Run: headless pygame with SDL's dummy video driver; simulated clock (each Clock.tick advances the game by its frame time, no real sleeping); random seed 0; keys injected as events and as key.get_pressed() state; no mouse input.
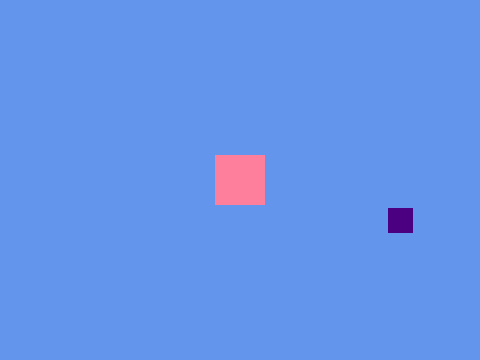
Frame 1 of 4 · flips 1–60 · no input
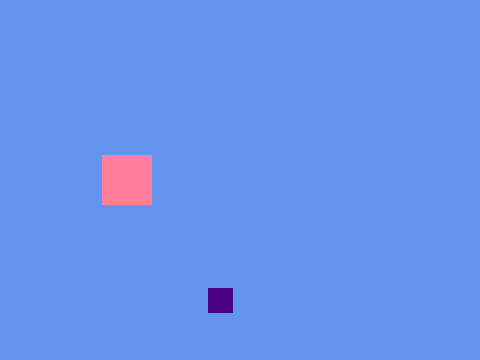
Frame 2 of 4 · flips 61–180 · tapped SPACE, RETURN · held RIGHT (→), D
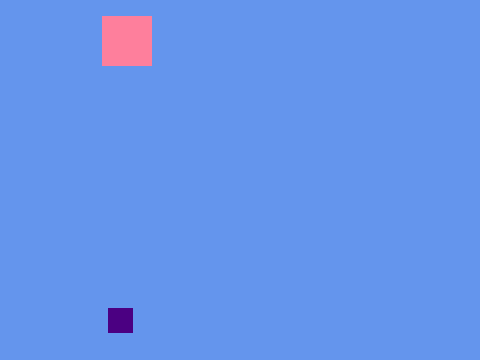
Frame 3 of 4 · flips 181–300 · held DOWN (↓), S
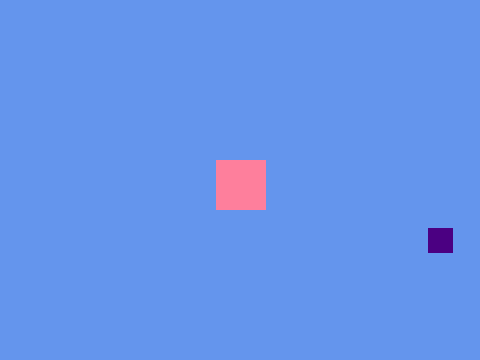
Frame 4 of 4 · flips 301–420 · held LEFT (←), A, UP (↑), W

The pygame program that drew these frames:

import pygame
import random
import math

HEIGHT = 360
WIDTH = 480
FPS = 30
title = "Template"

#Colors (R,G,B)
BLACK = (0, 0, 0)
WHITE = (255, 255, 255)
RED = (255, 0, 0)
BLUE = (0, 0, 255)
GREEN = (0, 255, 0)
YELLOW = (255, 255, 0)
PURPLE = (75, 0, 130)
ORANGE = (255, 69, 0)
PINK = (254, 127, 156)
BROWN = (139, 69, 19)
C_BLUE = (100, 149, 237)
colors = [BLACK,WHITE,RED,BLUE,GREEN,YELLOW,PURPLE,ORANGE,PINK,BROWN,C_BLUE]

#Game Classes
class Npc(pygame.sprite.Sprite):
    def __init__(self):
        super(Npc, self).__init__()
        self.image = pygame.Surface((25,25))
        self.image.fill(PURPLE)
        self.rect = self.image.get_rect()
        #self.rect.bottomright = (0,0)
        self.rect.center = (WIDTH/2,HEIGHT/2)
        #self.ang = 0
        self.speedx = 5
        self.speedy = 5
        #self.do_circle = False

    def update(self):
        self.rect.x += self.speedx
        self.rect.y += self.speedy

        #Bouncing movement
        if self.rect.right >= WIDTH-1 or self.rect.left <= 0:
            self.speedx *= -1
        if self.rect.top <= 1 or self.rect.bottom >= HEIGHT-1:
            self.speedy *= -1

        #Square movement
        # if self.rect.right >= WIDTH-1:
        #     self.speedx = 0
        #     self.speedy = -5
        # if self.rect.top <= 1:
        #     self.speedx = -5
        #     self.speedy = 0
        # if self.rect.left <= 1:
        #     self.speedx = 0
        #     self.speedy = 5
        # if self.rect.bottom >= HEIGHT-1:
        #     self.speedx = 5
        #     self.speedy = 0

        #Enemy movement pattern
        # if self.rect.centerx >= WIDTH/2 and self.ang < 360:
        #     self.do_circle = True
        #     if self.ang < 360:
        #         rad = self.ang * math.pi / 180
        #         self.rect.centery = -math.sin(rad) * 5 + self.rect.centery
        #         self.rect.centerx = math.cos(rad) * 5 + self.rect.centerx
        #         self.ang += 20
        #     else:
        #         self.do_circle = False
        # self.speedx = 5
        # self.speedy = -5
        # if self.rect.bottomleft[1] <= 0 and self.rect.bottomleft[1] > HEIGHT:
        #     self.rect.bottomright = (0,0)
        #     self.speedx = 5
        #     self.speedy = 5

        #V shape
        # if self.rect.centerx >= WIDTH/2:
        #     self.rect.speedx = 5
        #     self.rect.speedy = -5
        # if self.rect.bottomleft[1] <= 0 and self.rect.bottomleft[1] > HEIGHT:
        #     self.rect.bottomright = (0,0)

        #Screen wrapping
        # #Right
        # if self.rect.left > WIDTH:
        #     self.rect.right = 0
        # #Left
        # if self.rect.right < 0:
        #     self.rect.left = WIDTH
        # #Up
        # if self.rect.top <0:
        #     self.rect.top = HEIGHT
        # #Down
        # if self.rect.top > HEIGHT:
        #     self.rect.top = 0

class Player(pygame.sprite.Sprite):
    def __init__(self):
        super(Player, self).__init__()
        self.image = pygame.Surface((50, 50))
        self.image.fill(PINK)
        self.rect = self.image.get_rect()
        self.rect.center = (WIDTH / 2, HEIGHT / 2)
        self.speedx = 0
        self.speedy = 0

    def  update(self):
        self.rect.x += self.speedx
        self.rect.y += self.speedy

        #Right
        if self.rect.left > WIDTH:
            self.rect.right = 0
        #Left
        if self.rect.right < 0:
            self.rect.left = WIDTH
        #Up
        if self.rect.top <0:
            self.rect.top = HEIGHT
        #Down
        if self.rect.top > HEIGHT:
            self.rect.top = 0

#Initialize pygame and create window
pygame.init()
pygame.mixer.init()


screen = pygame.display.set_mode((WIDTH,HEIGHT))
pygame.display.set_caption(title)

clock = pygame.time.Clock()

#Sprite Groups
all_sprites = pygame.sprite.Group()
players_group = pygame.sprite.Group()
mobs_group = pygame.sprite.Group()
#Create game objects
npc = Npc()
player = Player()
#Add objects to groups
all_sprites.add(npc)
mobs_group.add(npc)
all_sprites.add(player)
players_group.add(player)

#Game loop
running = True
while running:
    #keep loop running at the right speed
    clock.tick(FPS)
    #process input
    for event in pygame.event.get():
        # if event.type == pygame.KEYDOWN:
        #     if event.key == pygame.K_LEFT:
        #         player.rect.x += -50
        #     if event.key == pygame.K_RIGHT:
        #         player.rect.x += 50
        #     if event.key == pygame.K_UP:
        #         player.rect.y += -50
        #     if event.key == pygame.K_DOWN:
        #         player.rect.y += 50
        if event.type == pygame.KEYDOWN:
            if event.key == pygame.K_LEFT:
                player.speedx = -8
            if event.key == pygame.K_RIGHT:
                player.speedx = 8
            if event.key == pygame.K_UP:
                player.speedy = -8
            if event.key == pygame.K_DOWN:
                player.speedy = 8
        if event.type == pygame.KEYUP:
            if event.key == pygame.K_LEFT:
                player.speedx = 0
            if event.key == pygame.K_RIGHT:
                player.speedx = 0
            if event.key == pygame.K_UP:
                player.speedy = 0
            if event.key == pygame.K_DOWN:
                player.speedy = 0


        #check for closing window
        if event.type == pygame.QUIT:
            running = False

    #update everything
    all_sprites.update()

    #render all changes
    screen.fill(C_BLUE)
    all_sprites.draw(screen)

    pygame.display.flip()
